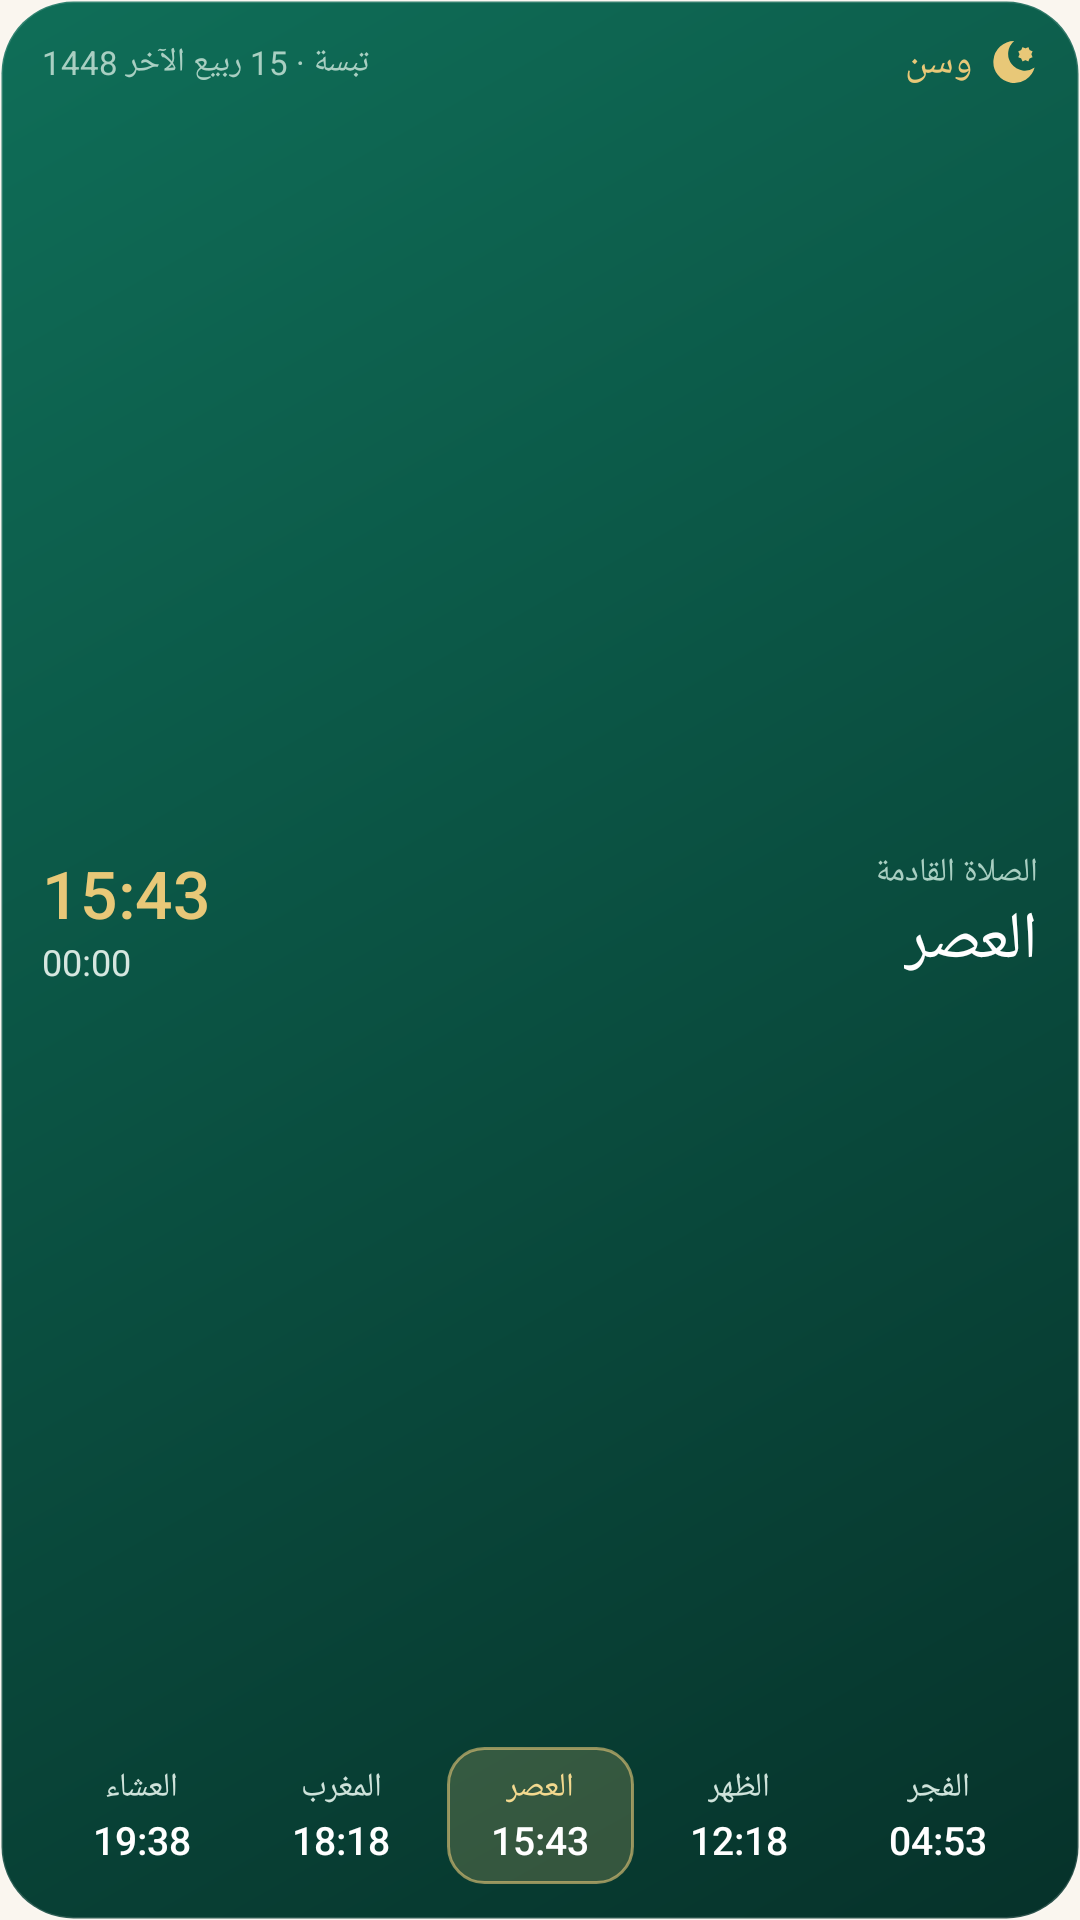

Reconstruct the res/layout file that produces this screen, plus the resources it refers to.
<!-- AndroidManifest.xml: application theme Theme.Noor -->
<!-- res/layout/widget_day.xml -->
<?xml version="1.0" encoding="utf-8"?>
<LinearLayout xmlns:android="http://schemas.android.com/apk/res/android"
    android:id="@+id/w_root"
    android:layout_width="match_parent"
    android:layout_height="match_parent"
    android:background="@drawable/widget_bg"
    android:layoutDirection="rtl"
    android:orientation="vertical"
    android:paddingStart="14dp"
    android:paddingTop="12dp"
    android:paddingEnd="14dp"
    android:paddingBottom="12dp">

    <LinearLayout
        android:layout_width="match_parent"
        android:layout_height="wrap_content"
        android:gravity="center_vertical"
        android:orientation="horizontal">
        <ImageView
            android:layout_width="16dp"
            android:layout_height="16dp"
            android:src="@drawable/ic_stat_wasan"
            android:tint="#FFE8C878"
            android:contentDescription="@null" />
        <TextView
            android:layout_width="wrap_content"
            android:layout_height="wrap_content"
            android:layout_marginStart="6dp"
            android:fontFamily="sans-serif-medium"
            android:text="@string/app_name"
            android:textColor="#FFE8C878"
            android:textSize="13sp" />
        <TextView
            android:id="@+id/w_city"
            android:layout_width="0dp"
            android:layout_height="wrap_content"
            android:layout_marginStart="8dp"
            android:layout_weight="1"
            android:ellipsize="end"
            android:gravity="end"
            android:maxLines="1"
            android:text="تبسة · 15 ربيع الآخر 1448"
            android:textColor="#FFA9CFC2"
            android:textSize="11sp" />
    </LinearLayout>

    <LinearLayout
        android:layout_width="match_parent"
        android:layout_height="0dp"
        android:layout_weight="1"
        android:gravity="center_vertical"
        android:orientation="horizontal">
        <LinearLayout
            android:layout_width="0dp"
            android:layout_height="wrap_content"
            android:layout_weight="1"
            android:orientation="vertical">
            <TextView
                android:id="@+id/w_lbl"
                android:layout_width="wrap_content"
                android:layout_height="wrap_content"
                android:text="الصلاة القادمة"
                android:textColor="#FFA9CFC2"
                android:textSize="11sp" />
            <TextView
                android:id="@+id/w_next"
                android:layout_width="wrap_content"
                android:layout_height="wrap_content"
                android:fontFamily="sans-serif-medium"
                android:maxLines="1"
                android:text="العصر"
                android:textColor="#FFFFFFFF"
                android:textSize="22sp" />
        </LinearLayout>
        <LinearLayout
            android:layout_width="wrap_content"
            android:layout_height="wrap_content"
            android:gravity="end"
            android:orientation="vertical">
            <TextView
                android:id="@+id/w_time"
                android:layout_width="wrap_content"
                android:layout_height="wrap_content"
                android:fontFamily="sans-serif-medium"
                android:text="15:43"
                android:textColor="#FFE8C878"
                android:textSize="22sp" />
            <Chronometer
                android:id="@+id/w_cd"
                android:layout_width="wrap_content"
                android:layout_height="wrap_content"
                android:textColor="#FFD6E7E0"
                android:textSize="12sp" />
            <TextView
                android:id="@+id/w_cdtxt"
                android:layout_width="wrap_content"
                android:layout_height="wrap_content"
                android:text="بعد 1 س 20 د"
                android:textColor="#FFD6E7E0"
                android:textSize="12sp"
                android:visibility="gone" />
        </LinearLayout>
    </LinearLayout>

    <LinearLayout
        android:layout_width="match_parent"
        android:layout_height="wrap_content"
        android:orientation="horizontal">
        <LinearLayout
            android:id="@+id/w_c0"
            android:layout_width="0dp"
            android:layout_height="wrap_content"
            android:layout_weight="1"
            android:layout_marginStart="2dp"
            android:layout_marginEnd="2dp"
            android:background="@drawable/widget_cell"
            android:gravity="center"
            android:orientation="vertical"
            android:paddingTop="6dp"
            android:paddingBottom="6dp">
            <TextView
                android:id="@+id/w_n0"
                android:layout_width="wrap_content"
                android:layout_height="wrap_content"
                android:maxLines="1"
                android:text="الفجر"
                android:textColor="#FFCFE3DB"
                android:textSize="11sp" />
            <TextView
                android:id="@+id/w_t0"
                android:layout_width="wrap_content"
                android:layout_height="wrap_content"
                android:layout_marginTop="1dp"
                android:fontFamily="sans-serif-medium"
                android:maxLines="1"
                android:text="04:53"
                android:textColor="#FFFFFFFF"
                android:textSize="13sp" />
        </LinearLayout>
        <LinearLayout
            android:id="@+id/w_c1"
            android:layout_width="0dp"
            android:layout_height="wrap_content"
            android:layout_weight="1"
            android:layout_marginStart="2dp"
            android:layout_marginEnd="2dp"
            android:background="@drawable/widget_cell"
            android:gravity="center"
            android:orientation="vertical"
            android:paddingTop="6dp"
            android:paddingBottom="6dp">
            <TextView
                android:id="@+id/w_n1"
                android:layout_width="wrap_content"
                android:layout_height="wrap_content"
                android:maxLines="1"
                android:text="الظهر"
                android:textColor="#FFCFE3DB"
                android:textSize="11sp" />
            <TextView
                android:id="@+id/w_t1"
                android:layout_width="wrap_content"
                android:layout_height="wrap_content"
                android:layout_marginTop="1dp"
                android:fontFamily="sans-serif-medium"
                android:maxLines="1"
                android:text="12:18"
                android:textColor="#FFFFFFFF"
                android:textSize="13sp" />
        </LinearLayout>
        <LinearLayout
            android:id="@+id/w_c2"
            android:layout_width="0dp"
            android:layout_height="wrap_content"
            android:layout_weight="1"
            android:layout_marginStart="2dp"
            android:layout_marginEnd="2dp"
            android:background="@drawable/widget_cell_on"
            android:gravity="center"
            android:orientation="vertical"
            android:paddingTop="6dp"
            android:paddingBottom="6dp">
            <TextView
                android:id="@+id/w_n2"
                android:layout_width="wrap_content"
                android:layout_height="wrap_content"
                android:maxLines="1"
                android:text="العصر"
                android:textColor="#FFF3D98F"
                android:textSize="11sp" />
            <TextView
                android:id="@+id/w_t2"
                android:layout_width="wrap_content"
                android:layout_height="wrap_content"
                android:layout_marginTop="1dp"
                android:fontFamily="sans-serif-medium"
                android:maxLines="1"
                android:text="15:43"
                android:textColor="#FFFFFFFF"
                android:textSize="13sp" />
        </LinearLayout>
        <LinearLayout
            android:id="@+id/w_c3"
            android:layout_width="0dp"
            android:layout_height="wrap_content"
            android:layout_weight="1"
            android:layout_marginStart="2dp"
            android:layout_marginEnd="2dp"
            android:background="@drawable/widget_cell"
            android:gravity="center"
            android:orientation="vertical"
            android:paddingTop="6dp"
            android:paddingBottom="6dp">
            <TextView
                android:id="@+id/w_n3"
                android:layout_width="wrap_content"
                android:layout_height="wrap_content"
                android:maxLines="1"
                android:text="المغرب"
                android:textColor="#FFCFE3DB"
                android:textSize="11sp" />
            <TextView
                android:id="@+id/w_t3"
                android:layout_width="wrap_content"
                android:layout_height="wrap_content"
                android:layout_marginTop="1dp"
                android:fontFamily="sans-serif-medium"
                android:maxLines="1"
                android:text="18:18"
                android:textColor="#FFFFFFFF"
                android:textSize="13sp" />
        </LinearLayout>
        <LinearLayout
            android:id="@+id/w_c4"
            android:layout_width="0dp"
            android:layout_height="wrap_content"
            android:layout_weight="1"
            android:layout_marginStart="2dp"
            android:layout_marginEnd="2dp"
            android:background="@drawable/widget_cell"
            android:gravity="center"
            android:orientation="vertical"
            android:paddingTop="6dp"
            android:paddingBottom="6dp">
            <TextView
                android:id="@+id/w_n4"
                android:layout_width="wrap_content"
                android:layout_height="wrap_content"
                android:maxLines="1"
                android:text="العشاء"
                android:textColor="#FFCFE3DB"
                android:textSize="11sp" />
            <TextView
                android:id="@+id/w_t4"
                android:layout_width="wrap_content"
                android:layout_height="wrap_content"
                android:layout_marginTop="1dp"
                android:fontFamily="sans-serif-medium"
                android:maxLines="1"
                android:text="19:38"
                android:textColor="#FFFFFFFF"
                android:textSize="13sp" />
        </LinearLayout>
    </LinearLayout>
</LinearLayout>
<!-- resources referenced by this layout -->
<resources>
  <!-- drawable widget_bg (drawable) -->
  <?xml version="1.0" encoding="utf-8"?>
  <shape xmlns:android="http://schemas.android.com/apk/res/android" android:shape="rectangle">
      <gradient android:angle="315" android:startColor="#FF0F6E58" android:endColor="#FF06322A" android:type="linear" />
      <corners android:radius="24dp" />
      <stroke android:width="1dp" android:color="#26FFFFFF" />
  </shape>
  <!-- drawable widget_cell_on (drawable) -->
  <?xml version="1.0" encoding="utf-8"?>
  <shape xmlns:android="http://schemas.android.com/apk/res/android" android:shape="rectangle">
      <solid android:color="#33E8C878" />
      <corners android:radius="12dp" />
      <stroke android:width="1dp" android:color="#99E8C878" />
  </shape>
  <string name="app_name">وسن</string>
  <color name="noor_emerald">#FF0B5D4B</color>
  <color name="noor_cream">#FFFAF6EF</color>
  <color name="noor_emerald_container">#FFD3E9E1</color>
  <color name="noor_on_emerald_container">#FF04241C</color>
  <color name="noor_gold">#FFC8A24B</color>
  <color name="noor_emerald_deepest">#FF04241C</color>
  <color name="noor_gold_container">#FFFBF1DC</color>
  <color name="noor_gold_dark">#FF9C7A2A</color>
  <color name="noor_surface">#FFFFFFFF</color>
  <color name="noor_surface_variant">#FFEEE7DA</color>
  <color name="noor_on_surface">#FF1A2B25</color>
  <color name="noor_on_surface_variant">#FF54655C</color>
  <color name="noor_outline">#FFC9BFAE</color>
  <color name="noor_error">#FFB3261E</color>
  <style name="Shape.Noor.Small" parent="ShapeAppearance.Material3.SmallComponent">
          <item name="cornerFamily">rounded</item>
          <item name="cornerSize">12dp</item>
      </style>
  <style name="Shape.Noor.Medium" parent="ShapeAppearance.Material3.MediumComponent">
          <item name="cornerFamily">rounded</item>
          <item name="cornerSize">20dp</item>
      </style>
  <style name="Shape.Noor.Large" parent="ShapeAppearance.Material3.LargeComponent">
          <item name="cornerFamily">rounded</item>
          <item name="cornerSize">28dp</item>
      </style>
  <style name="TextAppearance.Noor.HeadlineLarge" parent="TextAppearance.Material3.HeadlineLarge">
          <item name="android:textSize">32sp</item>
          <item name="android:lineSpacingExtra">4sp</item>
          <item name="fontFamily">@font/noor_font</item>
      </style>
  <style name="TextAppearance.Noor.HeadlineMedium" parent="TextAppearance.Material3.HeadlineMedium">
          <item name="android:textSize">26sp</item>
          <item name="android:lineSpacingExtra">3sp</item>
          <item name="fontFamily">@font/noor_font</item>
      </style>
  <style name="TextAppearance.Noor.TitleLarge" parent="TextAppearance.Material3.TitleLarge">
          <item name="android:textSize">21sp</item>
          <item name="android:lineSpacingExtra">2sp</item>
          <item name="fontFamily">@font/noor_font</item>
      </style>
  <style name="TextAppearance.Noor.TitleMedium" parent="TextAppearance.Material3.TitleMedium">
          <item name="android:textSize">17sp</item>
          <item name="fontFamily">@font/noor_font</item>
      </style>
  <style name="TextAppearance.Noor.BodyLarge" parent="TextAppearance.Material3.BodyLarge">
          <item name="android:textSize">16sp</item>
          <item name="android:lineSpacingExtra">3sp</item>
          <item name="fontFamily">@font/noor_font</item>
      </style>
  <style name="TextAppearance.Noor.BodyMedium" parent="TextAppearance.Material3.BodyMedium">
          <item name="android:textSize">14sp</item>
          <item name="android:lineSpacingExtra">2sp</item>
          <item name="fontFamily">@font/noor_font</item>
      </style>
  <style name="TextAppearance.Noor.LabelLarge" parent="TextAppearance.Material3.LabelLarge">
          <item name="android:textSize">15sp</item>
          <item name="fontFamily">@font/noor_font</item>
      </style>
</resources>
